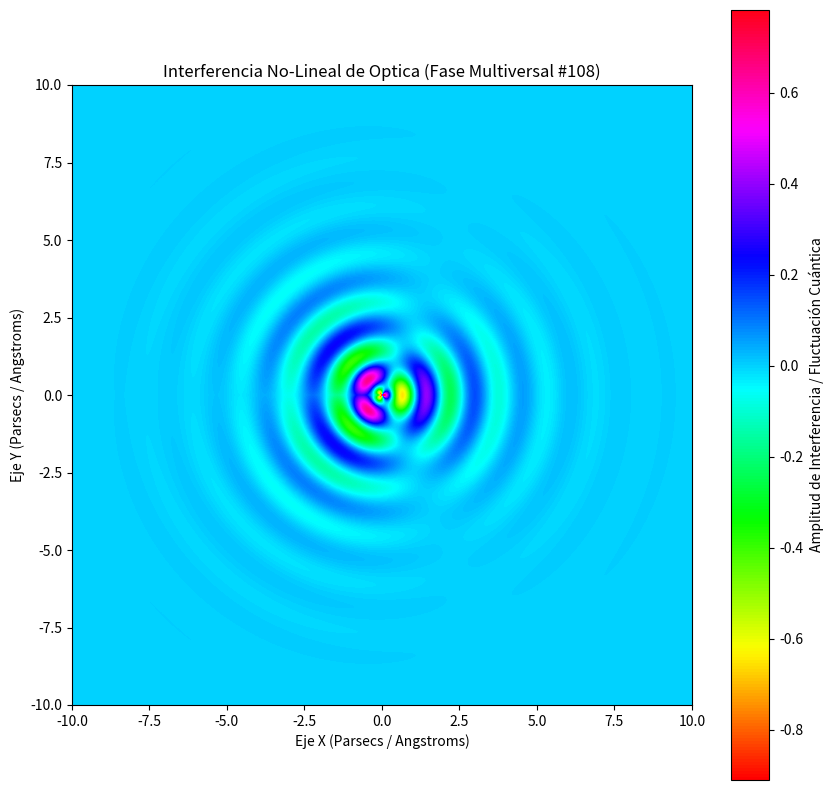

Recreate this plot in Python.
%matplotlib inline
# Simulación Multiversal: Optica - Variante 108
import numpy as np
import matplotlib.pyplot as plt

# Parámetros Físicos No-Lineales
omega_1 = 4.023
omega_2 = 1.352
lambda_decay = 0.632
phase_shift = 1.899

x = np.linspace(-10, 10, 800)
y = np.linspace(-10, 10, 800)
X, Y = np.meshgrid(x, y)

# Dinámica de Fluidos / Campos Tensor-Escalares (Fase Multiversal)
R = np.sqrt(X**2 + Y**2) + 1e-5
Z = (np.sin(omega_1 * R + phase_shift) * np.cos(omega_2 * np.arctan2(Y, X))) * np.exp(-lambda_decay * R)

plt.figure(figsize=(10, 10))
plt.imshow(Z, cmap='hsv', extent=[-10, 10, -10, 10], origin='lower')
plt.colorbar(label='Amplitud de Interferencia / Fluctuación Cuántica')
plt.title(r'Interferencia No-Lineal de Optica (Fase Multiversal #108)')
plt.xlabel('Eje X (Parsecs / Angstroms)')
plt.ylabel('Eje Y (Parsecs / Angstroms)')
plt.show()
